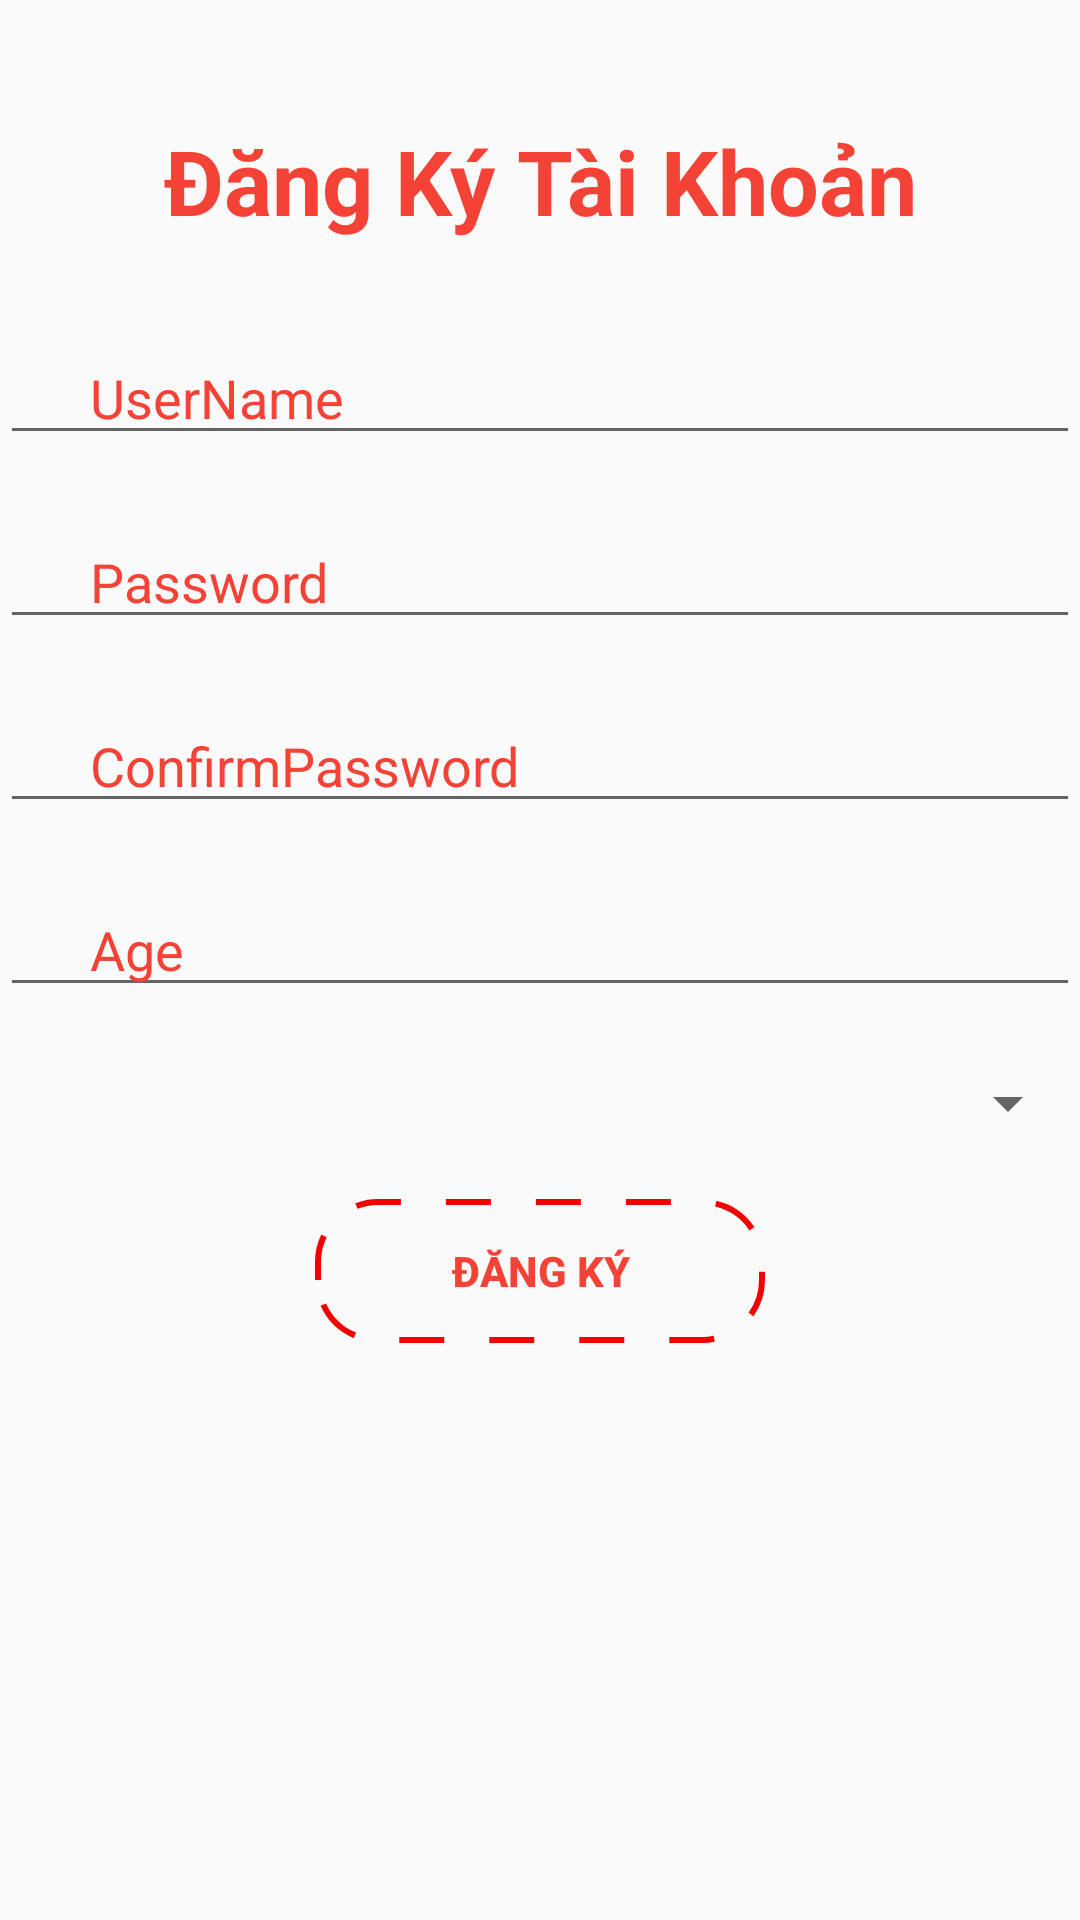

The Android layout XML behind this screen, and the referenced resources:
<!-- AndroidManifest.xml: application theme AppTheme -->
<!-- res/layout/activity_dangky.xml -->
<?xml version="1.0" encoding="utf-8"?>
<androidx.constraintlayout.widget.ConstraintLayout
    xmlns:android="http://schemas.android.com/apk/res/android"
    xmlns:app="http://schemas.android.com/apk/res-auto"
    xmlns:tools="http://schemas.android.com/tools"
    android:layout_width="match_parent"
    android:layout_height="match_parent"
    android:background="@drawable/bg"
    tools:context=".Activities.Login">

    <TextView
        android:id="@+id/tv_name"
        android:layout_width="match_parent"
        android:layout_height="wrap_content"
        android:layout_marginTop="40dp"
        android:text="@string/signin_acount"
        android:textAlignment="center"
        android:textColor="#F44336"
        android:textSize="30sp"
        android:textStyle="bold"
        app:layout_constraintTop_toTopOf="parent" />

    <EditText

        android:id="@+id/ed_username"
        android:layout_width="match_parent"
        android:layout_height="wrap_content"
        android:layout_marginTop="30dp"
        app:layout_constraintTop_toBottomOf="@id/tv_name"
        android:textColorHint="#F44336"
        android:hint="UserName"
        android:paddingLeft="30dp"
        />

    <EditText

        android:id="@+id/ed_password"
        android:layout_width="match_parent"
        android:layout_height="wrap_content"
        android:layout_marginTop="20dp"
        app:layout_constraintTop_toBottomOf="@id/ed_username"
        android:hint="Password"
        android:paddingLeft="30dp"
        android:inputType="textPassword"
        android:textColorHint="#F44336"
        />
    <EditText

        android:id="@+id/ed_confirm"
        android:layout_width="match_parent"
        android:layout_height="wrap_content"
        android:layout_marginTop="20dp"
        app:layout_constraintTop_toBottomOf="@id/ed_password"
        android:hint="ConfirmPassword"
        android:paddingLeft="30dp"
        android:inputType="textPassword"
        android:textColorHint="#F44336"
        />
    <EditText

        android:id="@+id/ed_age"
        android:layout_width="match_parent"
        android:layout_height="wrap_content"
        android:layout_marginTop="20dp"
        app:layout_constraintTop_toBottomOf="@id/ed_confirm"
        android:hint="Age"
        android:paddingLeft="30dp"
        android:textColorHint="#F44336"
        android:inputType="number"
        />
    <Spinner

        android:id="@+id/sp_gender"
        android:layout_width="match_parent"
        android:layout_height="wrap_content"
        android:layout_marginTop="20dp"
        app:layout_constraintTop_toBottomOf="@id/ed_age"
        android:hint="Gender"
        android:paddingLeft="30dp"


        />



    <Button
            android:id="@+id/btn_sign_up"
            android:layout_width="150dp"
            android:layout_height="wrap_content"
            android:layout_weight="10"
            android:background="@drawable/custom_button"
            android:text="@string/singup"
            android:textColor="#F44336"
            android:textStyle="bold"
            android:layout_marginTop="20dp"
            android:orientation="horizontal"
            android:weightSum="10"
            app:layout_constraintEnd_toEndOf="parent"
            app:layout_constraintStart_toStartOf="parent"
            app:layout_constraintLeft_toLeftOf="parent"
            android:layout_marginLeft="100dp"
            app:layout_constraintRight_toRightOf="parent"
            android:layout_marginRight="100dp"
            app:layout_constraintTop_toBottomOf="@id/sp_gender"/>

</androidx.constraintlayout.widget.ConstraintLayout>
<!-- resources referenced by this layout -->
<resources>
  <!-- drawable custom_button (drawable) -->
  <?xml version="1.0" encoding="utf-8"?>
  <shape android:shape="rectangle"
      xmlns:android="http://schemas.android.com/apk/res/android" >
      <solid android:color="@android:color/transparent"/>
      <corners android:radius="20dp"/>
      <stroke android:color="#F30202" android:width="2dp" android:dashGap="15dp" android:dashWidth="15dp"/>
      <padding android:right="30dp" android:left="30dp"/>
  </shape>
  <string name="signin_acount">Đăng Ký Tài Khoản</string>
  <string name="singup">Đăng Ký</string>
  <style name="AppTheme" parent="Theme.AppCompat.Light.NoActionBar">
  
          <item name="colorPrimary">#8D6E63</item>
          <item name="colorPrimaryDark">@color/colorPrimaryDark</item>
          <item name="colorAccent">#8D6E63</item>
      </style>
  <color name="colorPrimaryDark">#673AB7</color>
</resources>
